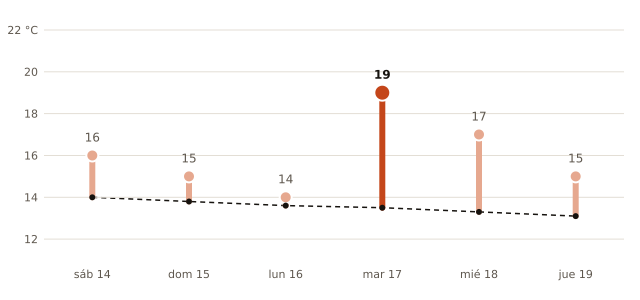

Values plotted in this chart, from the file beside it:
fecha, máxima_prevista_C, máxima_normal_1991_2020_C
2026-11-14, 16, 14.0
2026-11-15, 15, 13.8
2026-11-16, 14, 13.6
2026-11-17, 19, 13.5
2026-11-18, 17, 13.3
2026-11-19, 15, 13.1
